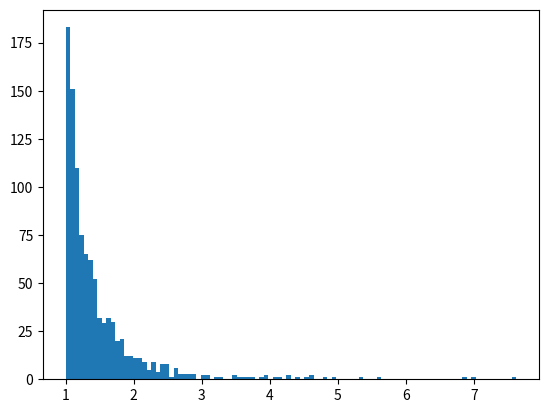

This chart was generated by the following Python code: (Note: this script raises an exception after producing the figure.)
import numpy as np
import matplotlib.pyplot as plt
import scipy.stats as sts
from math import sqrt

b = 3

pareto_rv = sts.pareto(b)

mean = sts.pareto.mean(b)
variance = sts.pareto.var(b)


# generates 'number_of_samples' samples of size 'samples_size' and returns an array of their means
def number_of_samples(central_n, samples):
    result = np.asarray([])
    for i in range(samples):
        result = np.append(result, np.mean(pareto_rv.rvs(central_n)))
    return result


sample = pareto_rv.rvs(1000)
plt.hist(sample, bins=100, normed=True, label='Выборочное')

x = np.linspace(1, 10, 100)
pdf = pareto_rv.pdf(x)
plt.plot(x, pdf, color='r', label='Теоретическая плотность')

plt.ylabel('Выборочное средние')
plt.xlabel('X')
plt.legend()
plt.show()

n = 5

plt.hist(number_of_samples(n, 1000), bins=20, normed=True, label='Выборочное')
plt.ylabel('Выборочное средние')
plt.xlabel('X')

norm_random_variates = sts.norm(mean, sqrt(variance / n))
x = np.linspace(0, 6, 100)
pdf = norm_random_variates.pdf(x)

plt.plot(x, pdf, color='r', label='Теоретическая плотность')
plt.legend()
plt.show()

n = 10

plt.hist(number_of_samples(n, 1000), bins=20, normed=True, label='Выборочное')
plt.ylabel('Выборочное средние')
plt.xlabel('X')

norm_random_variates = sts.norm(mean, sqrt(variance / n))
x = np.linspace(0, 6, 100)
pdf = norm_random_variates.pdf(x)

plt.plot(x, pdf, color='r', label='Теоретическая плотность')
plt.legend()
plt.show()

n = 50

plt.hist(number_of_samples(n, 1000), bins=20, normed=True, label='Выборочное')
plt.ylabel('Выборочное средние')
plt.xlabel('X')

norm_random_variates = sts.norm(mean, sqrt(variance / n))
x = np.linspace(0, 6, 100)
pdf = norm_random_variates.pdf(x)

plt.plot(x, pdf, color='r', label='Теоретическая плотность')
plt.legend()
plt.show()


# Вывод: точность аппроксимации выборочных средних, распределения парето,
# нормальным распределением с ростом n повышается, как и горовится в центральной предельной теореме
